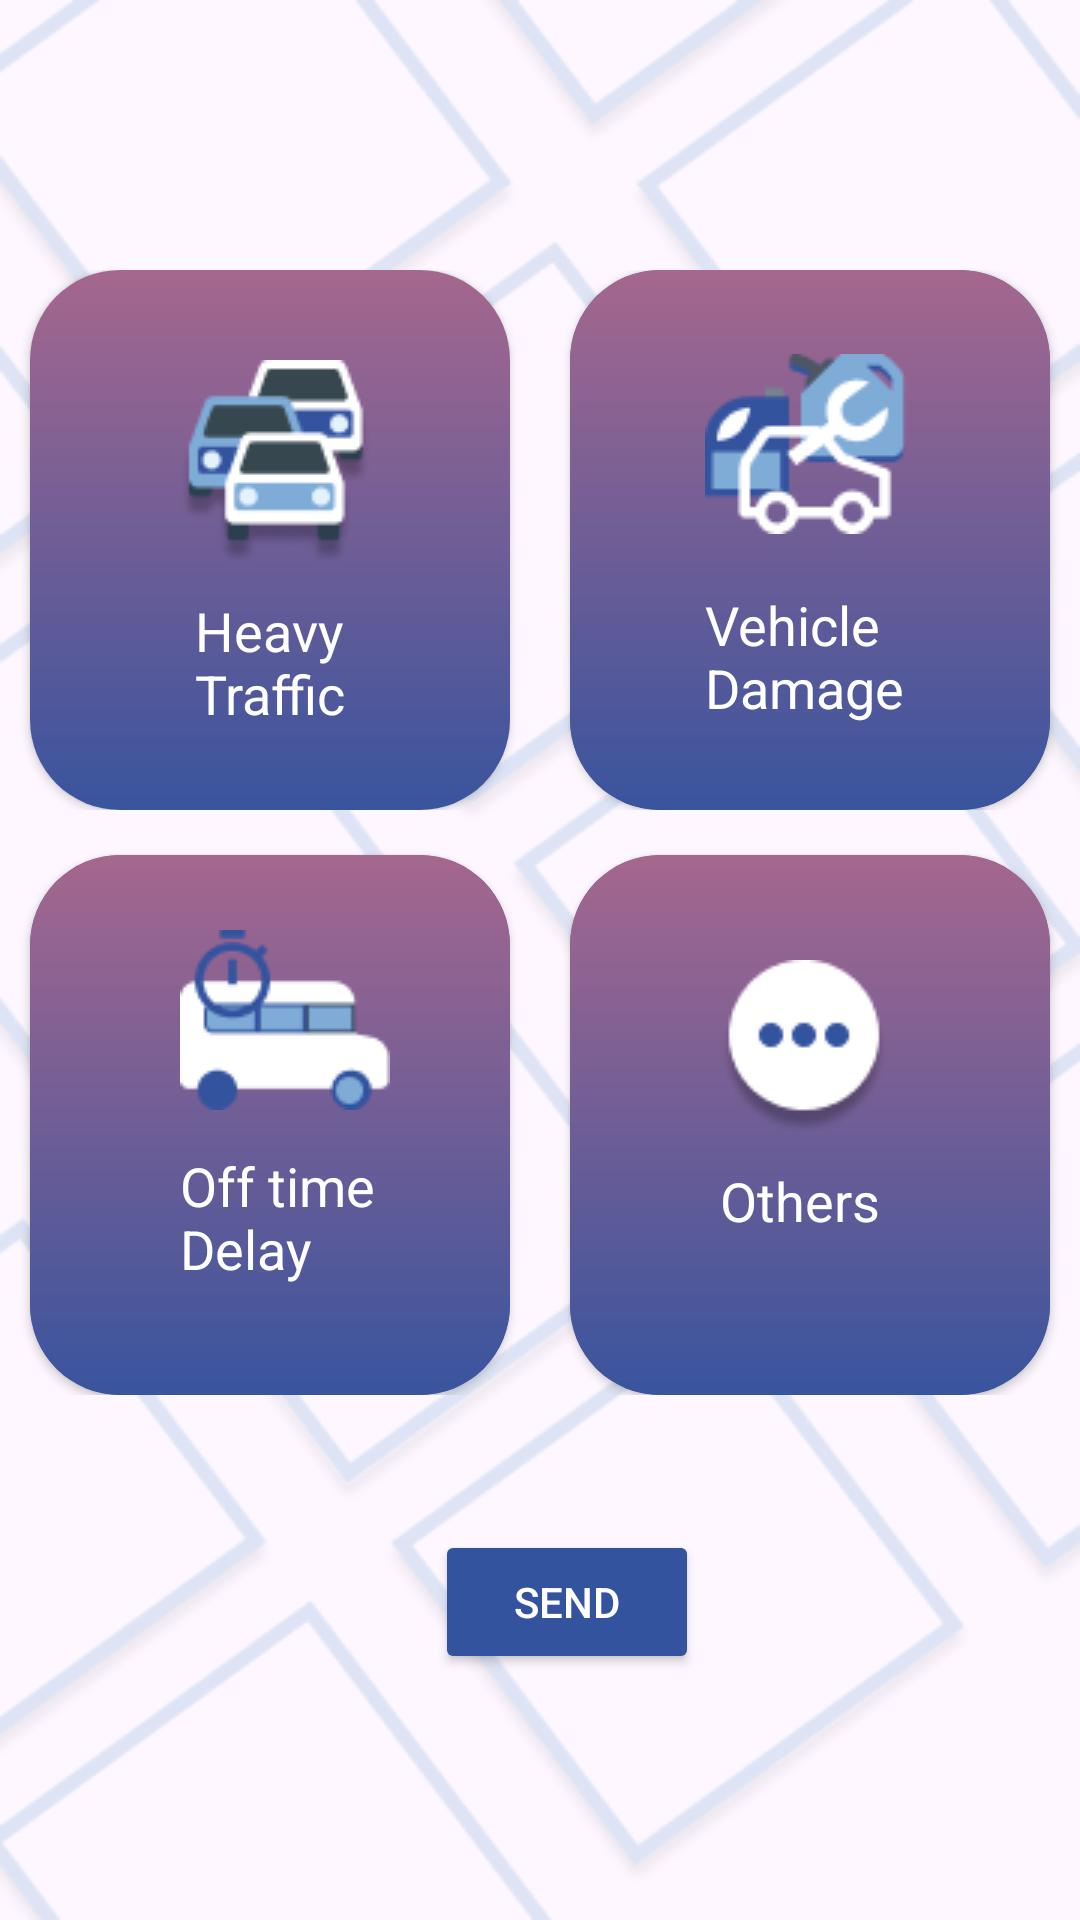

This screen was rendered from an Android layout file. Write that file and the resources it references.
<!-- AndroidManifest.xml: application theme Theme.SafezoneDriver -->
<!-- res/layout/fragment_driver_home.xml -->
<?xml version="1.0" encoding="UTF-8"?>
    <androidx.coordinatorlayout.widget.CoordinatorLayout android:background="@drawable/bg" android:layout_height="match_parent" android:layout_width="match_parent" xmlns:app="http://schemas.android.com/apk/res-auto" xmlns:tools="http://schemas.android.com/tools" xmlns:android="http://schemas.android.com/apk/res/android">


    -<androidx.constraintlayout.widget.ConstraintLayout android:layout_height="match_parent" android:layout_width="match_parent" tools:context=".driver.MainActivity">


    -<ScrollView android:layout_height="match_parent" android:layout_width="411dp" android:layout_marginTop="70dp" app:layout_constraintTop_toTopOf="parent" app:layout_constraintStart_toStartOf="parent" app:layout_constraintEnd_toEndOf="parent" android:layout_marginBottom="5dp" android:id="@+id/scrollView2">


    -<LinearLayout android:layout_height="match_parent" android:layout_width="match_parent" android:layout_marginTop="20dp" android:orientation="vertical">


    -<LinearLayout android:layout_height="match_parent" android:layout_width="match_parent" android:orientation="horizontal">


    -<androidx.cardview.widget.CardView
    android:id="@+id/heavyTrafficCard"
    android:layout_height="180dp" android:layout_width="160dp" app:cardCornerRadius="30dp" android:clickable="true" android:layout_marginRight="10dp" android:layout_marginLeft="35dp">

    <LinearLayout android:background="@drawable/gradient_background" android:layout_height="match_parent" android:layout_width="match_parent" android:orientation="vertical"/>


    -<LinearLayout android:layout_height="match_parent" android:layout_width="match_parent" android:orientation="vertical" android:layout_margin="20dp">

    <ImageView android:layout_height="wrap_content" android:layout_width="wrap_content" android:layout_marginTop="10dp" android:id="@+id/imageView" android:layout_marginLeft="30dp" app:srcCompat="@drawable/traffic"/>

    <TextView android:layout_height="wrap_content" android:layout_width="wrap_content" android:layout_marginTop="10dp" android:id="@+id/textView" android:layout_marginLeft="35dp" android:textSize="18sp" android:textColor="#FFFFFF" android:textAppearance="@style/TextAppearance.AppCompat.Display1" android:text="Heavy Traffic"/>

</LinearLayout>

</androidx.cardview.widget.CardView>


    -<androidx.cardview.widget.CardView
    android:id="@+id/vehicleDamageCard"
    android:layout_height="180dp" android:layout_width="160dp" android:layout_marginTop="0dp" app:cardCornerRadius="30dp" android:clickable="true" android:layout_marginRight="30dp" android:layout_marginLeft="10dp" app:contentPadding="0dp" app:cardBackgroundColor="#33539F">

    <LinearLayout android:background="@drawable/gradient_background" android:layout_height="match_parent" android:layout_width="match_parent" android:orientation="vertical"/>


    -<LinearLayout android:layout_height="match_parent" android:layout_width="match_parent" android:orientation="vertical" android:layout_margin="10dp">

    <ImageView android:layout_height="wrap_content" android:layout_width="wrap_content" android:layout_marginTop="18dp" android:id="@+id/attendance" android:layout_marginLeft="35dp" app:srcCompat="@drawable/damage"/>

    <TextView android:layout_height="wrap_content" android:layout_width="wrap_content" android:layout_marginTop="18dp" android:id="@+id/attendancetext" android:layout_marginLeft="35dp" android:textSize="18sp" android:textColor="#FFFFFF" android:textAppearance="@style/TextAppearance.AppCompat.Medium" android:text="Vehicle Damage"/>

</LinearLayout>

</androidx.cardview.widget.CardView>

</LinearLayout>


    -<LinearLayout android:layout_height="match_parent" android:layout_width="match_parent" android:orientation="horizontal">


    -<androidx.cardview.widget.CardView
    android:id="@+id/offTimeDelayCard"
    android:layout_height="180dp" android:layout_width="160dp" android:layout_marginTop="15dp" app:cardCornerRadius="30dp" android:clickable="true" android:layout_marginRight="10dp" android:layout_marginLeft="35dp" app:contentPadding="0dp" app:cardBackgroundColor="#33539F">

    <LinearLayout android:background="@drawable/gradient_background" android:layout_height="match_parent" android:layout_width="match_parent" android:orientation="vertical"/>


    -<LinearLayout android:layout_height="match_parent" android:layout_width="match_parent" android:orientation="vertical" android:layout_margin="10dp">

    <ImageView android:layout_height="wrap_content" android:layout_width="wrap_content" android:layout_marginTop="15dp" android:id="@+id/report" android:layout_marginLeft="40dp" app:srcCompat="@drawable/delay"/>

    <TextView android:layout_height="wrap_content" android:layout_width="wrap_content" android:layout_marginTop="13dp" android:id="@+id/reporttext" android:layout_marginLeft="40dp" android:textSize="18sp" android:textColor="#FFFFFF" android:textAppearance="@style/TextAppearance.AppCompat.Medium" android:text="Off time Delay"/>

</LinearLayout>

</androidx.cardview.widget.CardView>


    -<androidx.cardview.widget.CardView

    android:layout_height="180dp" android:layout_width="160dp" android:layout_marginTop="15dp" android:id="@+id/othersCard" app:cardCornerRadius="30dp" android:clickable="true" android:layout_marginRight="30dp" android:layout_marginLeft="10dp" app:contentPadding="0dp" app:cardBackgroundColor="#33539F">

    <LinearLayout android:background="@drawable/gradient_background" android:layout_height="match_parent" android:layout_width="match_parent" android:orientation="vertical"/>


    -<LinearLayout android:layout_height="match_parent" android:layout_width="match_parent" android:orientation="vertical" android:layout_margin="10dp">

    <ImageView android:layout_height="wrap_content" android:layout_width="wrap_content" android:layout_marginTop="25dp" android:id="@+id/emergency" android:layout_marginLeft="40dp" app:srcCompat="@drawable/others"/>

    <TextView android:layout_height="wrap_content" android:layout_width="wrap_content" android:layout_marginTop="10dp" android:id="@+id/emergencytext" android:layout_marginLeft="40dp" android:textSize="18sp" android:textColor="#FFFFFF" android:textAppearance="@style/TextAppearance.AppCompat.Medium" android:text="Others"/>

</LinearLayout>

</androidx.cardview.widget.CardView>

</LinearLayout>

</LinearLayout>

</ScrollView>

</androidx.constraintlayout.widget.ConstraintLayout>

    <Button android:layout_height="wrap_content" android:layout_width="wrap_content" android:layout_marginTop="510dp" android:id="@+id/button" android:layout_marginLeft="145dp" android:textColor="@color/white" android:text="Send" android:backgroundTint="@color/blue"/>

</androidx.coordinatorlayout.widget.CoordinatorLayout>
<!-- resources referenced by this layout -->
<resources>
  <color name="blue">#33539F</color>
  <color name="white">#FFFFFFFF</color>
  <!-- drawable bg: png bitmap (drawable, 37997 bytes) -->
  <!-- drawable damage: png bitmap (drawable, 2674 bytes) -->
  <!-- drawable delay: png bitmap (drawable, 1913 bytes) -->
  <!-- drawable gradient_background (drawable) -->
  <?xml version="1.0" encoding="utf-8"?>
  <shape xmlns:android="http://schemas.android.com/apk/res/android">
      <gradient
          android:endColor="#A5678E"
          android:startColor="#39549E"
          android:type="linear"
          android:angle="90"
          />
      <corners android:radius="10dp" /> 
  </shape>
  <!-- drawable others: png bitmap (drawable, 2124 bytes) -->
  <!-- drawable traffic: png bitmap (drawable, 3796 bytes) -->
  <style name="Theme.SafezoneDriver" parent="Base.Theme.SafezoneDriver" />
  <style name="Base.Theme.SafezoneDriver" parent="Theme.Material3.DayNight.NoActionBar">
          
          
      </style>
</resources>
